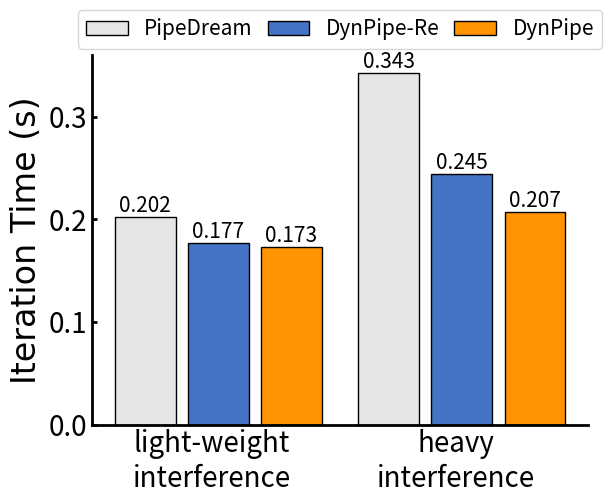

Source code (Python):
import matplotlib.pyplot as plt
import numpy as np
import os

font = {'family': 'Times New Roman',
        'weight': 'normal',
        'size': 24,
        }
legend_size = 15
tick_label_size = 20
tick_width = 2
double_tick_size = 20
plot_linewidth = 2.5
x_major_locator = 100
y_major_locator = 3000
spine_width = 2
marker_size = 8
colot_set = ['#ED1C24', '#1E86BB', '#8AB93F']
dashes_set = [[0], [5, 1, 1, 1], [4]]

# data light-weight/heavy interference   second
pipedream = [0.20211489151873782, 0.343]
dyepipe_re = [0.17668392504931094, 0.2446]
dyepipe = [0.17322338014241354, 0.207]


def draw_bar():
    bar_width = 0.25
    bar_spacing = 0.05
    x = ['light-weight\ninterference', 'heavy\ninterference']

    index = np.arange(len(x))+1
    bars_value1 = plt.bar(index, pipedream, bar_width,
                          label='PipeDream', color="#E6E6E6", edgecolor='black', linewidth=1)
    bars_value2 = plt.bar(index + bar_width+bar_spacing, dyepipe_re, bar_width,
                          label='DynPipe-Re', color="#4472C4", edgecolor='black', linewidth=1)
    bars_value3 = plt.bar(index + bar_width*2+bar_spacing*2, dyepipe, bar_width,
                          label='DynPipe', color="#FF9300", edgecolor='black', linewidth=1)

    for bar in bars_value1:
        yval = bar.get_height()
        plt.text(bar.get_x() + bar.get_width()/2, yval,
                 round(yval, 3), ha='center', va='bottom', size=15)

    for bar in bars_value2:
        yval = bar.get_height()
        plt.text(bar.get_x() + bar.get_width()/2, yval,
                 round(yval, 3), ha='center', va='bottom', size=15)

    for bar in bars_value3:
        yval = bar.get_height()
        plt.text(bar.get_x() + bar.get_width()/2, yval,
                 round(yval, 3), ha='center', va='bottom', size=15)

    plt.gca().spines['top'].set_linewidth(spine_width)
    plt.gca().spines['bottom'].set_linewidth(spine_width)
    plt.gca().spines['left'].set_linewidth(spine_width)
    plt.gca().spines['right'].set_linewidth(spine_width)
    plt.gca().spines['top'].set_visible(False)
    plt.gca().spines['right'].set_visible(False)
    plt.gca().set_ylabel("Iteration Time (s)", font)
    plt.legend(fontsize=legend_size, ncol=3,
               columnspacing=0.7, loc='upper center', bbox_to_anchor=(0.5, 1.15))

    plt.xticks(index + (bar_width*2+bar_spacing)/2, x)
    plt.tick_params(axis='x', labelcolor='#000000', color='#FFFFFF',
                    labelsize=20, width=0, length=0, which='major')
    plt.tick_params(axis='y', labelcolor='#000000',
                    direction='in', labelsize=tick_label_size, width=tick_width, which='major')
    plt.savefig(f'{os.path.basename(os.getcwd())}.pdf',
                format='pdf', bbox_inches='tight', pad_inches=0)


def main():
    draw_bar()


if __name__ == '__main__':
    main()
